Image classification data set "data-content" (kenta12/start11 on GitHub). Class labels (19): burger, cheese, chicken curry, chocolate, corn, ebimayo shrimp mayonnaise, lemon, mentai spicy cod roe, natto fermented soybeans, premium cheese, premium mentai, premium steak, rusk, salad, salami, takoyaki octopus balls, tongue meat, tonkatsu pork cutlet, yakitori grilled chicken.

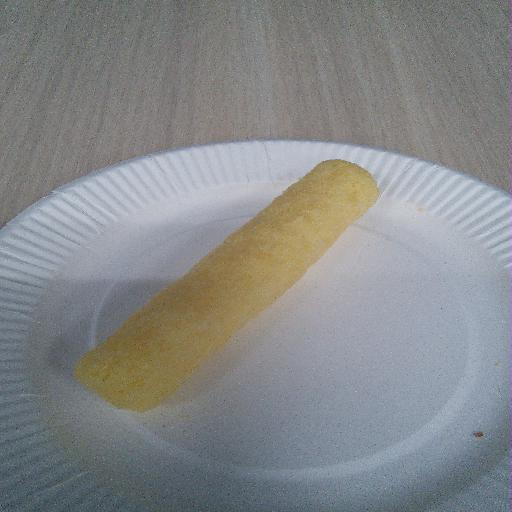
Label: lemon

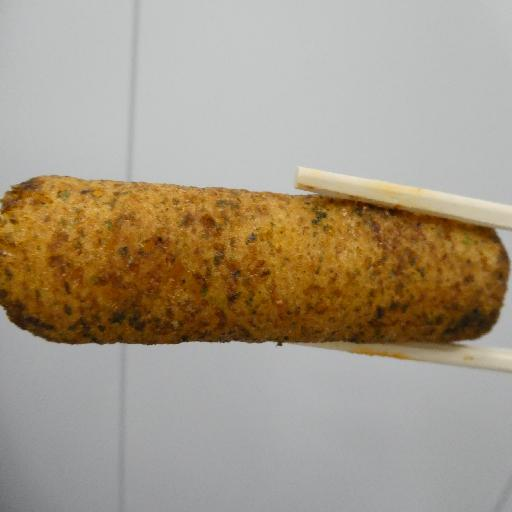
Label: takoyaki octopus balls

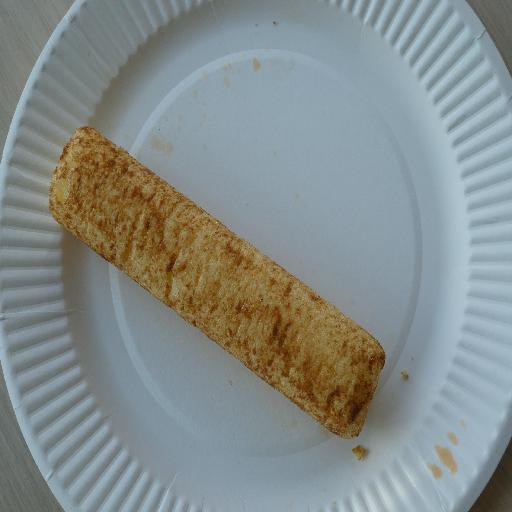
Label: tonkatsu pork cutlet

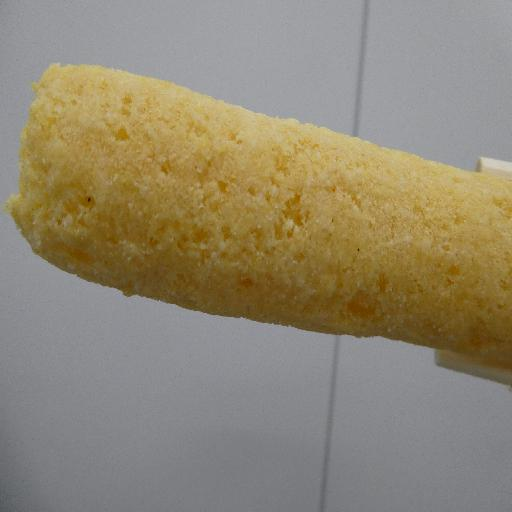
Label: premium cheese

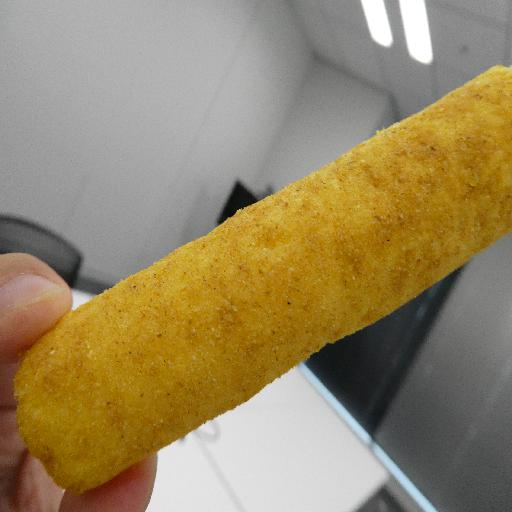
Label: chicken curry

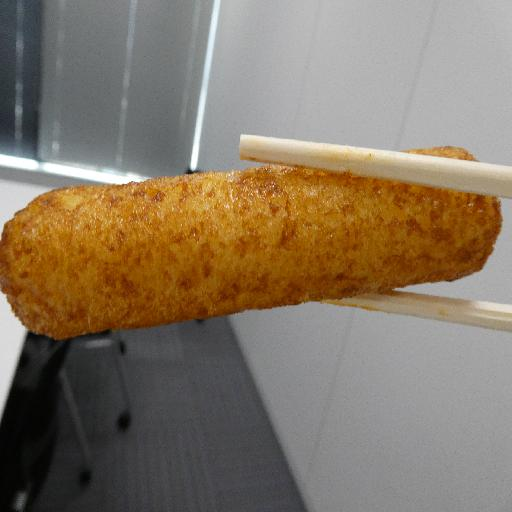
Label: yakitori grilled chicken
